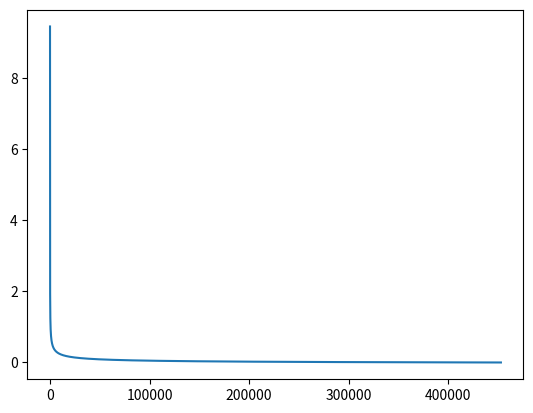

Here is the Python script that generated this plot:
# -*- coding: utf-8 -*-
"""
Created on Sun Feb 17 23:20:11 2019

[redacted]
"""

import numpy as np
import matplotlib.pyplot as plt

delta = 0.05
dvc = 10

def f(N):
    return (8 / N * np.log(4 * ((2 * N) ** dvc + 1) / delta)) ** 0.5 - 0.05

n = 1
while(True):
    if(f(n) <= 0):
        break
    else:
        n += 1

print(n)

#作图
x = range(1, n)
y = [f(i) for i in x]

plt.plot(x, y)
plt.show()